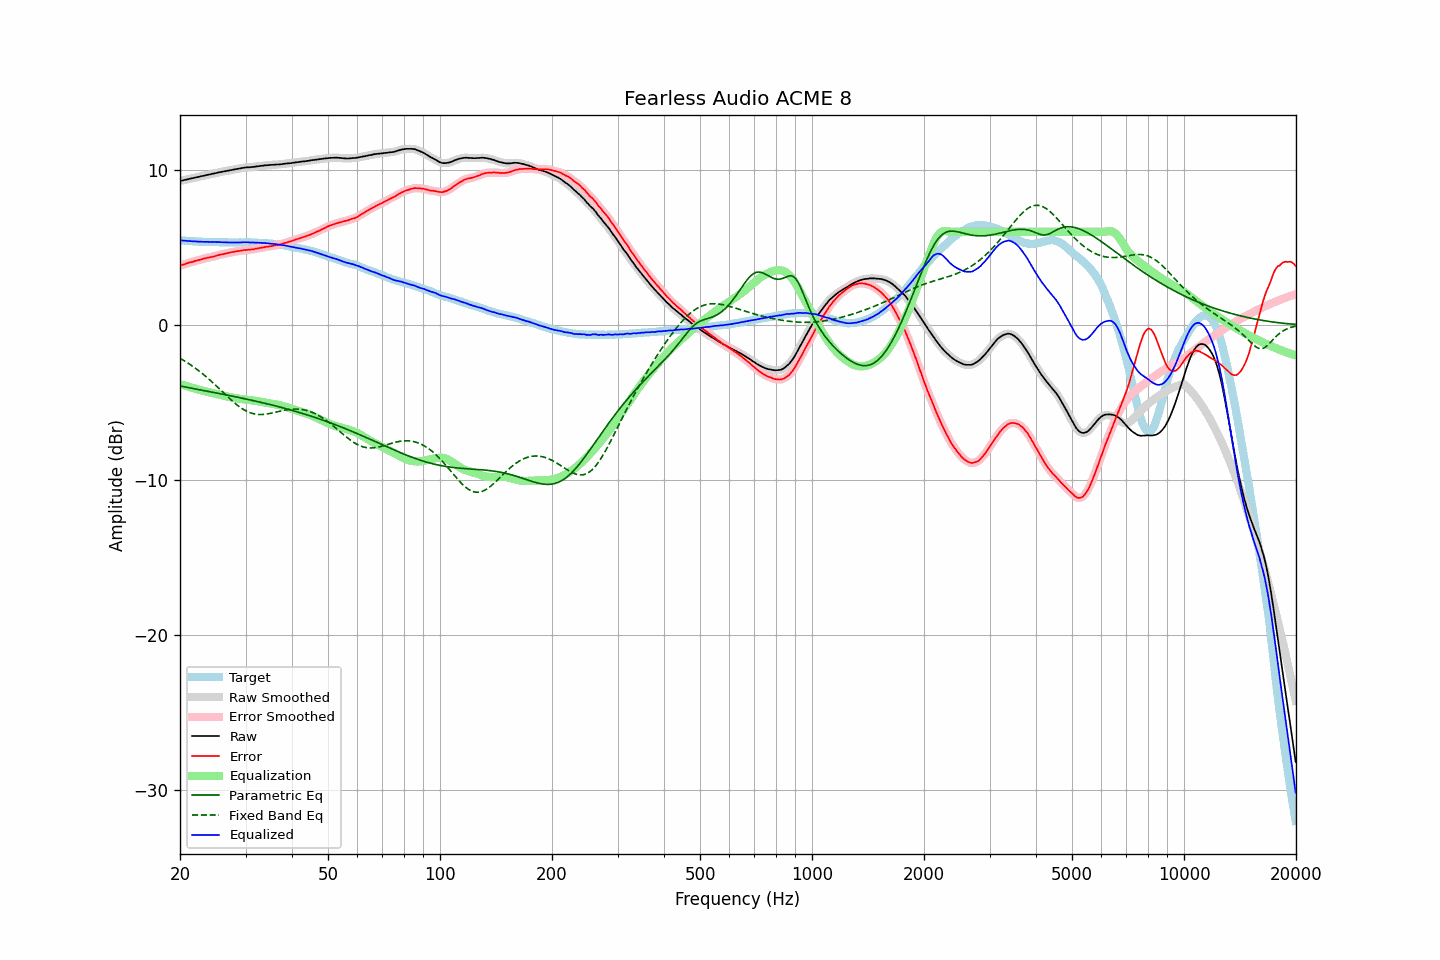

The file beside this chart, header and first rows:
frequency, raw, error, smoothed, error_smoothed, equalization, parametric_eq, fixed_band_eq, equalized_raw, equalized_smoothed, target
20.00, 9.27, 3.81, 9.27, 3.81, -3.81, -3.94, -2.16, 5.46, 5.46, 5.46
20.20, 9.29, 3.85, 9.29, 3.85, -3.85, -3.96, -2.22, 5.44, 5.44, 5.44
20.40, 9.31, 3.88, 9.31, 3.88, -3.88, -3.98, -2.28, 5.43, 5.43, 5.43
20.61, 9.34, 3.91, 9.34, 3.92, -3.92, -4.00, -2.34, 5.42, 5.42, 5.43
20.81, 9.36, 3.95, 9.36, 3.95, -3.95, -4.02, -2.40, 5.41, 5.41, 5.41
21.02, 9.38, 3.98, 9.39, 3.99, -3.98, -4.04, -2.47, 5.40, 5.41, 5.40
21.23, 9.41, 4.02, 9.41, 4.01, -4.01, -4.06, -2.54, 5.40, 5.40, 5.39
21.44, 9.43, 4.03, 9.43, 4.04, -4.04, -4.08, -2.61, 5.39, 5.39, 5.40
21.66, 9.45, 4.06, 9.46, 4.07, -4.07, -4.10, -2.68, 5.38, 5.38, 5.39
21.87, 9.48, 4.11, 9.48, 4.10, -4.10, -4.12, -2.75, 5.38, 5.38, 5.38
22.09, 9.50, 4.14, 9.50, 4.13, -4.13, -4.14, -2.83, 5.37, 5.37, 5.37
22.31, 9.52, 4.16, 9.52, 4.16, -4.16, -4.16, -2.91, 5.36, 5.37, 5.37
22.54, 9.54, 4.19, 9.55, 4.18, -4.19, -4.18, -2.98, 5.36, 5.36, 5.36
22.76, 9.57, 4.21, 9.57, 4.21, -4.21, -4.20, -3.07, 5.36, 5.35, 5.37
22.99, 9.59, 4.24, 9.59, 4.24, -4.24, -4.22, -3.15, 5.35, 5.35, 5.35
23.22, 9.61, 4.27, 9.62, 4.27, -4.27, -4.24, -3.24, 5.35, 5.35, 5.34
23.45, 9.64, 4.30, 9.64, 4.30, -4.29, -4.26, -3.32, 5.35, 5.35, 5.34
23.69, 9.66, 4.32, 9.66, 4.32, -4.31, -4.28, -3.41, 5.35, 5.35, 5.34
23.92, 9.68, 4.34, 9.68, 4.34, -4.34, -4.30, -3.50, 5.34, 5.35, 5.34
24.16, 9.70, 4.36, 9.71, 4.36, -4.36, -4.32, -3.60, 5.34, 5.34, 5.34
24.40, 9.73, 4.38, 9.73, 4.38, -4.39, -4.34, -3.69, 5.34, 5.34, 5.35
24.65, 9.75, 4.40, 9.75, 4.40, -4.41, -4.36, -3.78, 5.34, 5.34, 5.35
24.89, 9.77, 4.43, 9.77, 4.43, -4.44, -4.38, -3.88, 5.33, 5.34, 5.34
25.14, 9.79, 4.46, 9.80, 4.46, -4.46, -4.40, -3.98, 5.33, 5.33, 5.33
25.39, 9.82, 4.49, 9.82, 4.50, -4.49, -4.42, -4.08, 5.33, 5.33, 5.33
25.65, 9.84, 4.52, 9.84, 4.52, -4.51, -4.44, -4.18, 5.33, 5.33, 5.32
25.91, 9.86, 4.55, 9.86, 4.54, -4.54, -4.46, -4.28, 5.32, 5.32, 5.32
26.16, 9.88, 4.56, 9.88, 4.56, -4.57, -4.48, -4.37, 5.32, 5.32, 5.33
26.43, 9.90, 4.59, 9.90, 4.58, -4.59, -4.50, -4.47, 5.31, 5.31, 5.31
26.69, 9.92, 4.61, 9.92, 4.61, -4.61, -4.52, -4.57, 5.31, 5.31, 5.31
26.96, 9.94, 4.63, 9.94, 4.63, -4.63, -4.54, -4.67, 5.31, 5.31, 5.31
27.23, 9.96, 4.66, 9.96, 4.66, -4.65, -4.56, -4.76, 5.31, 5.31, 5.30
27.50, 9.98, 4.68, 9.98, 4.68, -4.68, -4.58, -4.86, 5.31, 5.31, 5.30
27.77, 10.00, 4.69, 10.00, 4.70, -4.70, -4.61, -4.95, 5.31, 5.31, 5.31
28.05, 10.02, 4.71, 10.02, 4.72, -4.72, -4.63, -5.04, 5.31, 5.31, 5.31
28.33, 10.04, 4.74, 10.04, 4.73, -4.73, -4.65, -5.12, 5.31, 5.31, 5.31
28.62, 10.06, 4.76, 10.06, 4.75, -4.75, -4.67, -5.21, 5.31, 5.31, 5.31
28.90, 10.07, 4.76, 10.08, 4.76, -4.77, -4.69, -5.28, 5.30, 5.31, 5.31
29.19, 10.09, 4.78, 10.09, 4.78, -4.78, -4.71, -5.36, 5.31, 5.31, 5.31
29.48, 10.11, 4.80, 10.11, 4.80, -4.80, -4.74, -5.42, 5.32, 5.32, 5.31
29.78, 10.13, 4.82, 10.13, 4.81, -4.81, -4.76, -5.49, 5.32, 5.32, 5.31
30.08, 10.14, 4.81, 10.14, 4.82, -4.82, -4.78, -5.54, 5.32, 5.32, 5.33
30.38, 10.15, 4.84, 10.15, 4.83, -4.83, -4.80, -5.59, 5.32, 5.32, 5.32
30.68, 10.15, 4.84, 10.16, 4.84, -4.84, -4.83, -5.64, 5.31, 5.31, 5.31
30.99, 10.16, 4.85, 10.16, 4.85, -4.85, -4.85, -5.68, 5.31, 5.31, 5.31
31.30, 10.17, 4.86, 10.17, 4.86, -4.87, -4.87, -5.71, 5.30, 5.30, 5.31
31.61, 10.18, 4.87, 10.19, 4.88, -4.88, -4.89, -5.74, 5.30, 5.30, 5.31
31.93, 10.20, 4.90, 10.20, 4.90, -4.90, -4.92, -5.76, 5.30, 5.30, 5.30
32.24, 10.21, 4.92, 10.21, 4.92, -4.92, -4.94, -5.77, 5.30, 5.29, 5.29
32.57, 10.22, 4.94, 10.23, 4.94, -4.94, -4.96, -5.78, 5.29, 5.29, 5.28
32.89, 10.24, 4.96, 10.24, 4.96, -4.96, -4.99, -5.78, 5.29, 5.28, 5.28
33.22, 10.25, 4.97, 10.25, 4.98, -4.98, -5.01, -5.78, 5.28, 5.28, 5.28
33.55, 10.26, 4.99, 10.27, 4.99, -4.99, -5.04, -5.77, 5.27, 5.27, 5.28
33.89, 10.28, 5.02, 10.28, 5.01, -5.01, -5.06, -5.76, 5.27, 5.26, 5.26
34.23, 10.28, 5.03, 10.28, 5.03, -5.03, -5.09, -5.75, 5.25, 5.26, 5.25
34.57, 10.29, 5.04, 10.29, 5.05, -5.05, -5.11, -5.73, 5.25, 5.25, 5.25
34.92, 10.30, 5.07, 10.30, 5.06, -5.06, -5.14, -5.71, 5.24, 5.24, 5.23
35.27, 10.31, 5.07, 10.31, 5.08, -5.08, -5.16, -5.69, 5.23, 5.23, 5.24
35.62, 10.31, 5.10, 10.32, 5.10, -5.10, -5.19, -5.67, 5.21, 5.22, 5.21
35.97, 10.32, 5.12, 10.32, 5.12, -5.12, -5.21, -5.64, 5.21, 5.21, 5.20
... 635 more rows
